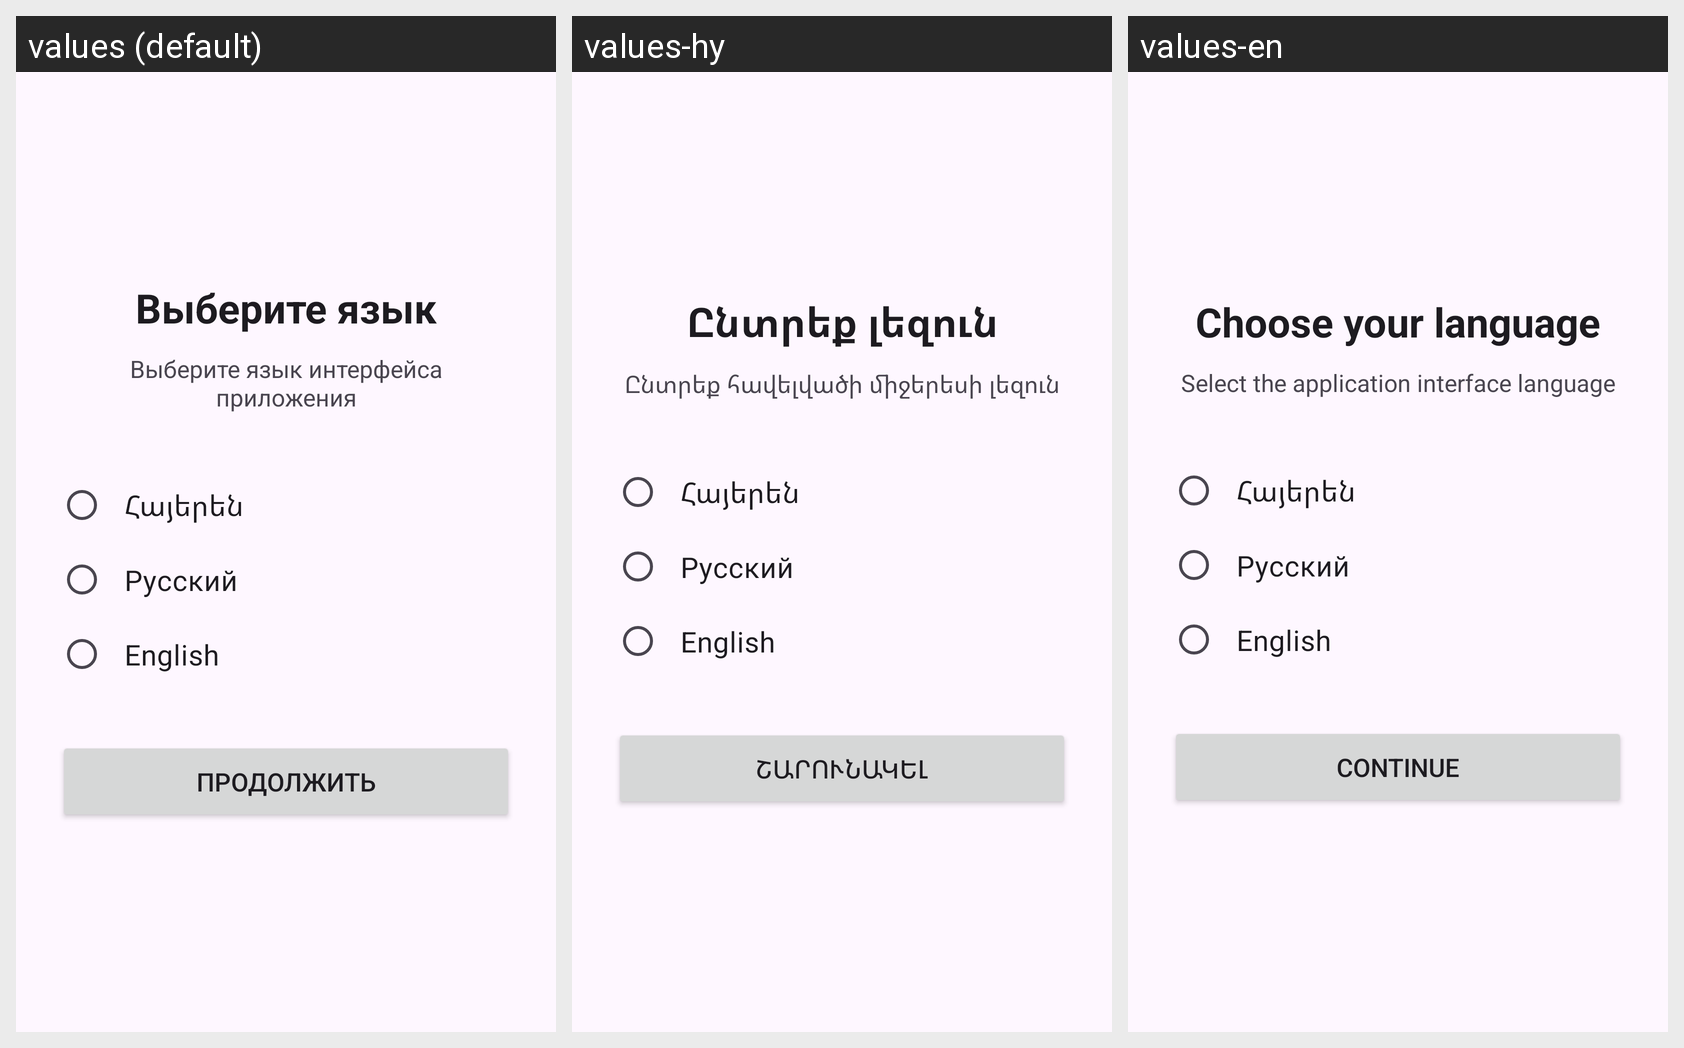

The Android screen above is rendered under several locales of the same app. Produce the string resources it draws, with the default and per-locale values.
Android screen res/layout/activity_language_selection.xml rendered under 3 locales, left to right: values (default), values-hy, values-en. Device: Nexus 5 (rendered at 1080×1920; each locale shown at half size, 540×960, under a caption strip naming it); theme Theme.KensaBoss.
Strings drawn on this screen, with the default value and each locale's value (text and hints the layout hard-codes, and strings that could not be matched under every locale, appear in the picture but are not listed):

language_selection_title
  values: Выберите язык
  values-hy: Ընտրեք լեզուն
  values-en: Choose your language

language_selection_description
  values: Выберите язык интерфейса приложения
  values-hy: Ընտրեք հավելվածի միջերեսի լեզուն
  values-en: Select the application interface language

language_armenian
  values: Հայերեն
  values-hy: Հայերեն
  values-en: Հայերեն

language_russian
  values: Русский
  values-hy: Русский
  values-en: Русский

language_english
  values: English
  values-hy: English
  values-en: English

continue_button
  values: Продолжить
  values-hy: Շարունակել
  values-en: Continue
